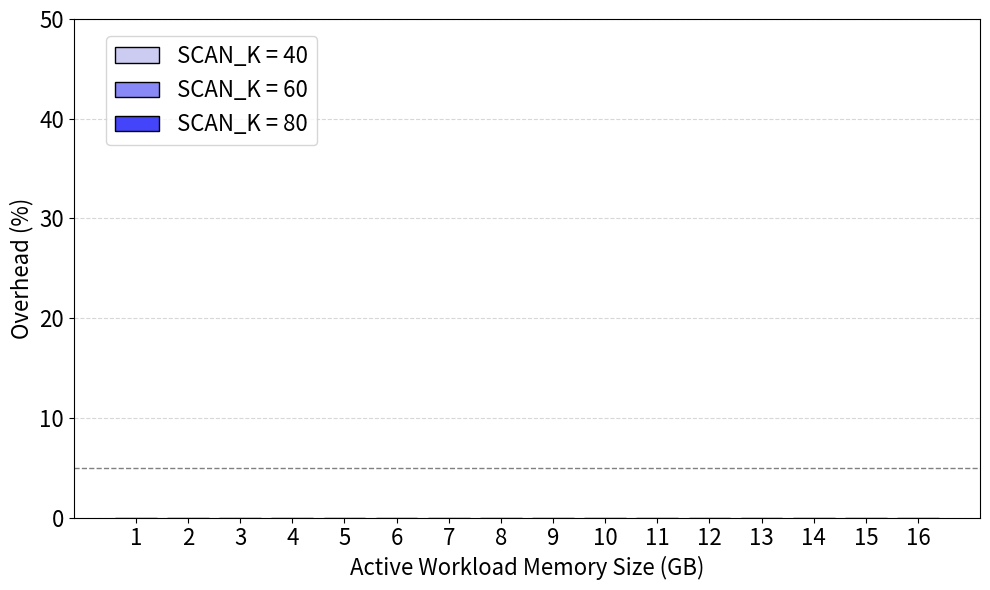

Recreate this plot in Python.
import os
import re
import matplotlib.pyplot as plt

# 样式参数
bar_colors = ["#ccccf2","#8888f6","#4444fa","#0000ff"]

# ["#ccccf2", "#9999e5", "#6666d8", "#3333cb"] #['#4c91b8', '#0064ab', '#005083', "#00385D"]
font_size = 16
figsize = (10, 6)
dpi = 300
bar_width = 0.4

intervals = ['40','60','80']
file_count = 16
# even_indices = list(range(2, file_count + 1, 2))

all_overhead = []

# 提取 Overhead 数据（偶数编号）
for interval in intervals:
    overhead = []
    for i in range(1, file_count+1):
        file_name = os.path.join(interval, f"{interval}0_{i}.log")
        if not os.path.exists(file_name):
            overhead.append(0)
            continue

        with open(file_name, "r") as f:
            content = f.read()
            times = re.findall(r"Sequential traversal completed in ([\d.]+) seconds", content)
            if len(times) >= 2:
                ori = float(times[0])
                scan = float(times[1])
                overhead_res = (scan - ori) / ori * 100
                overhead.append(overhead_res)
            else:
                overhead.append(0)
    all_overhead.append(overhead)

# 横坐标
x = [i * 1.5 for i in range(1, file_count+1)]
x_labels = [i+1 for i in range(file_count)]

# 画柱状图
fig, ax1 = plt.subplots(figsize=figsize)
for idx, overhead in enumerate(all_overhead):
    bar_pos = [i + (idx - 1) * bar_width for i in x]
    label = f'SCAN_K = {intervals[idx]}'
    ax1.bar(bar_pos, overhead, width=bar_width,
            label=label, color=bar_colors[idx], edgecolor='black')

ax1.set_xlabel("Active Workload Memory Size (GB)", fontsize=font_size)
ax1.set_ylabel("Overhead (%)", fontsize=font_size)
ax1.set_xticks(x)
ax1.set_xticklabels(x_labels)
ax1.tick_params(axis='x', labelsize=font_size)
ax1.tick_params(axis='y', labelsize=font_size)
ax1.set_ylim(0, 50)
# ax1.set_yticks([0, 5, 10, 20])
ax1.axhline(y=5, color='gray', linestyle='--', linewidth=1)
ax1.grid(axis='y', linestyle='--', alpha=0.5)

fig.tight_layout()
fig.legend(loc="upper left", bbox_to_anchor=(0.10, 0.95), fontsize=font_size)
plt.savefig("linear_scan_k.png", dpi=dpi)
# plt.show()
